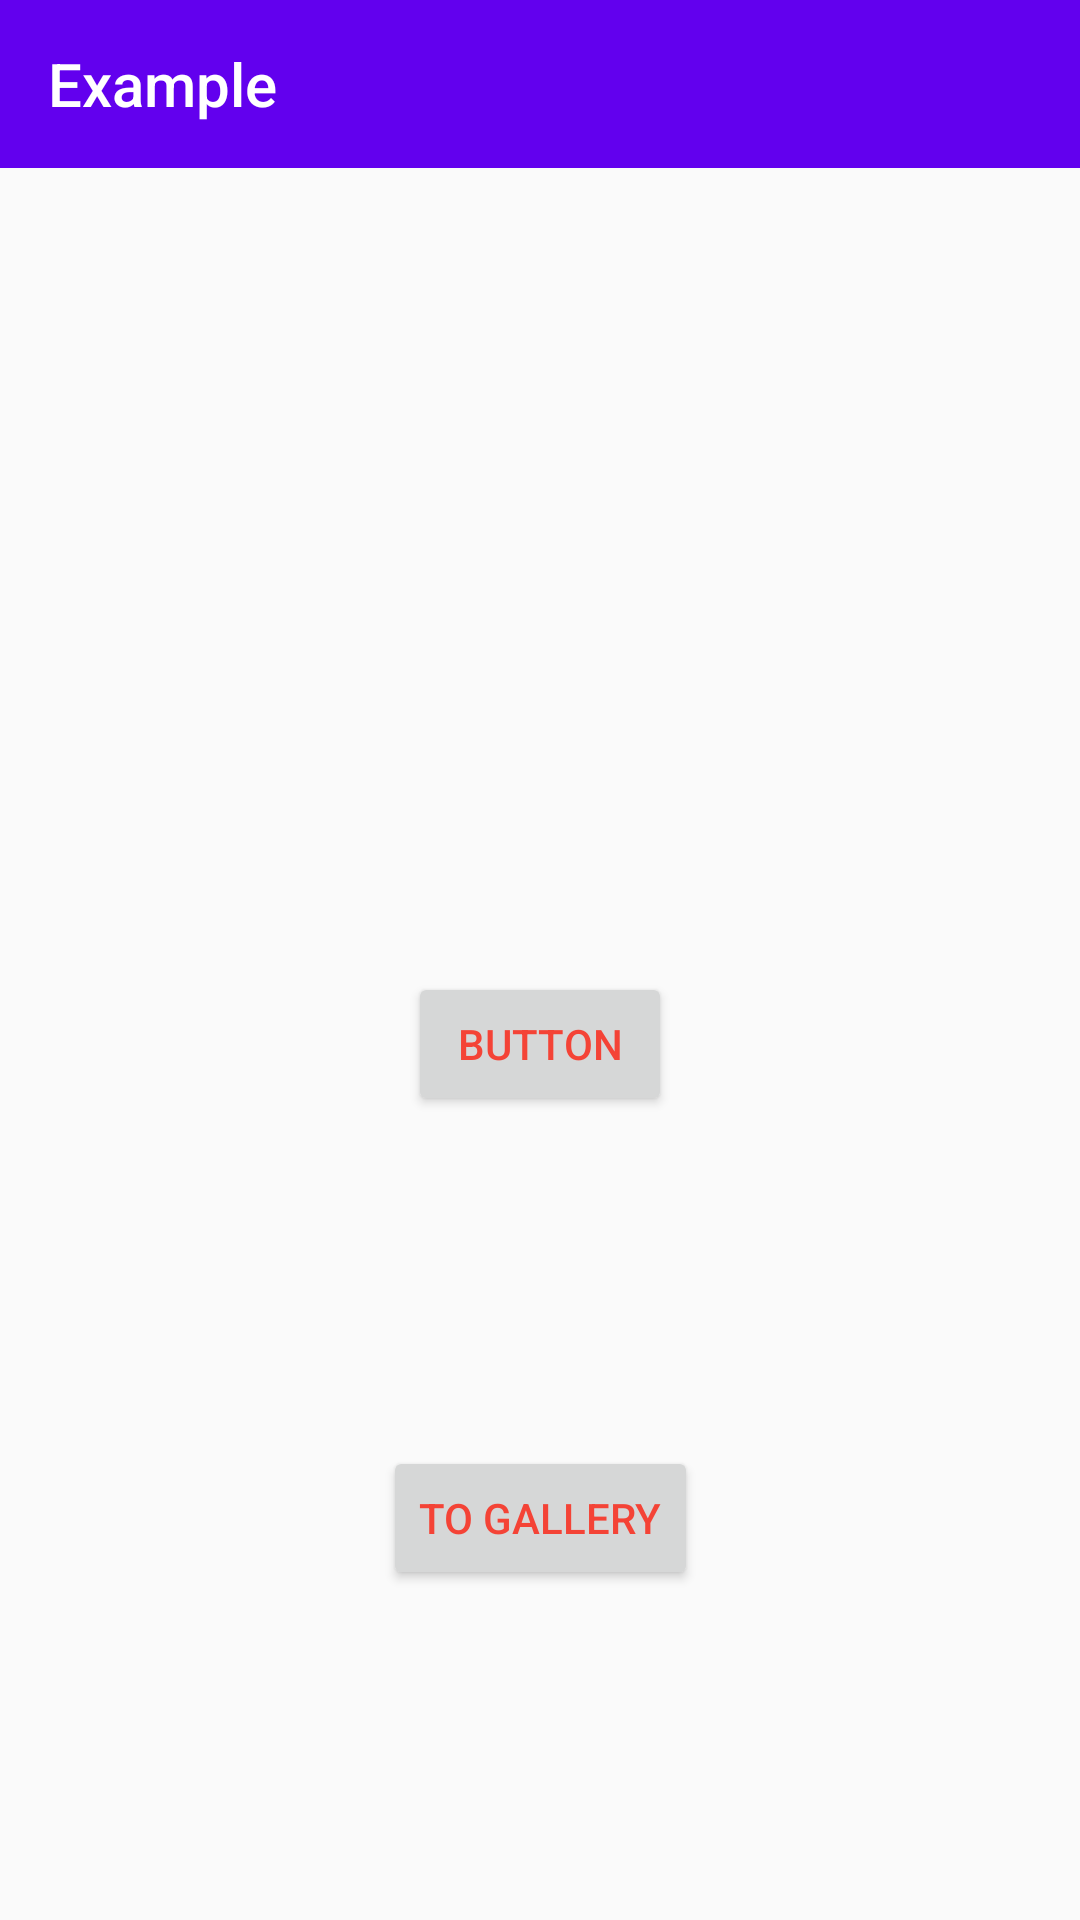

Layout XML and referenced resources for this Android screen:
<!-- AndroidManifest.xml: activity theme AppThemeGreen -->
<!-- res/layout/activity_main.xml -->
<?xml version="1.0" encoding="utf-8"?>
<androidx.constraintlayout.widget.ConstraintLayout xmlns:android="http://schemas.android.com/apk/res/android"
    xmlns:app="http://schemas.android.com/apk/res-auto"
    xmlns:tools="http://schemas.android.com/tools"
    android:layout_width="match_parent"
    android:layout_height="match_parent">


    <com.google.android.material.appbar.AppBarLayout
        android:id="@+id/appbar"
        android:layout_width="match_parent"
        android:layout_height="?android:attr/actionBarSize"
        android:background="@color/colorPrimary"
        android:fitsSystemWindows="true"
        android:theme="@style/AppTheme.AppBarOverlay"
        app:layout_constraintEnd_toEndOf="parent"
        app:layout_constraintStart_toStartOf="parent"
        app:layout_constraintTop_toTopOf="parent">

            <androidx.appcompat.widget.Toolbar
                android:id="@+id/toolbar"
                android:layout_width="match_parent"
                android:layout_height="wrap_content"
                app:popupTheme="@style/AppTheme.PopupOverlay"
                app:title="Example" />

    </com.google.android.material.appbar.AppBarLayout>


    <androidx.recyclerview.widget.RecyclerView
        android:id="@+id/uiList"
        android:layout_width="match_parent"
        android:layout_height="0dp"
        app:layout_constraintBottom_toBottomOf="parent"
        app:layout_constraintEnd_toEndOf="parent"
        app:layout_constraintHorizontal_bias="0.0"
        app:layout_constraintStart_toStartOf="parent"
        app:layout_constraintTop_toBottomOf="@+id/appbar"
        app:layout_constraintVertical_bias="0.0" />

    <Button
        android:id="@+id/uiScrollTo"
        android:layout_width="wrap_content"
        android:layout_height="wrap_content"
        android:text="Button"
        app:layout_constraintBottom_toBottomOf="parent"
        app:layout_constraintEnd_toEndOf="parent"
        app:layout_constraintStart_toStartOf="parent"
        app:layout_constraintTop_toBottomOf="@+id/appbar" />

    <Button
        android:id="@+id/uiToGallery"
        android:layout_width="wrap_content"
        android:layout_height="wrap_content"
        android:text="To Gallery"
        app:layout_constraintBottom_toBottomOf="parent"
        app:layout_constraintEnd_toEndOf="parent"
        app:layout_constraintStart_toStartOf="parent"
        app:layout_constraintTop_toBottomOf="@+id/uiScrollTo" />

    <ImageView
        android:id="@+id/uiImageView"
        android:layout_width="100dp"
        android:layout_height="100dp"
        android:layout_marginStart="24dp"
        app:layout_constraintBottom_toBottomOf="parent"
        app:layout_constraintStart_toStartOf="parent"
        app:layout_constraintTop_toBottomOf="@+id/appbar"
        app:srcCompat="@drawable/ic_assignment_ind_black_24dp" />
</androidx.constraintlayout.widget.ConstraintLayout>
<!-- resources referenced by this layout -->
<resources>
  <!-- drawable ic_assignment_ind_black_24dp (drawable) -->
  <vector xmlns:android="http://schemas.android.com/apk/res/android"
          android:width="24dp"
          android:height="24dp"
          android:viewportWidth="24.0"
          android:viewportHeight="24.0">
      <path
          android:fillColor="#000000"
          android:pathData="M19,3h-4.18C14.4,1.84 13.3,1 12,1c-1.3,0 -2.4,0.84 -2.82,2L5,3c-1.1,0 -2,0.9 -2,2v14c0,1.1 0.9,2 2,2h14c1.1,0 2,-0.9 2,-2L21,5c0,-1.1 -0.9,-2 -2,-2zM12,3c0.55,0 1,0.45 1,1s-0.45,1 -1,1 -1,-0.45 -1,-1 0.45,-1 1,-1zM12,7c1.66,0 3,1.34 3,3s-1.34,3 -3,3 -3,-1.34 -3,-3 1.34,-3 3,-3zM18,19L6,19v-1.4c0,-2 4,-3.1 6,-3.1s6,1.1 6,3.1L18,19z"/>
  </vector>
  <style name="AppTheme.AppBarOverlay" parent="ThemeOverlay.AppCompat.Dark.ActionBar">
          <item name="colorControlHighlight">@color/colorAccent</item>
      </style>
  <style name="AppTheme.PopupOverlay" parent="ThemeOverlay.AppCompat.Light">
          <item name="colorControlHighlight">@color/colorAccent</item>
      </style>
  <style name="AppThemeGreen" parent="Theme.AppCompat.Light.NoActionBar">
          
          <item name="colorPrimary">#4CAF50</item>
          <item name="colorPrimaryDark">#009688</item>
          <item name="colorAccent">@color/colorAccent</item>
          <item name="android:textColorPrimary">#F44336</item>
          <item name="android:textColorPrimaryInverse">#03A9F4</item>
          <item name="android:textColorSecondary">#673AB7</item>
      </style>
  <!-- not gathered from this repository: default colours our renderer supplied (Android Studio template values) -->
  <color name="colorPrimary">#FF6200EE</color>
  <color name="colorAccent">#FF03DAC5</color>
</resources>
